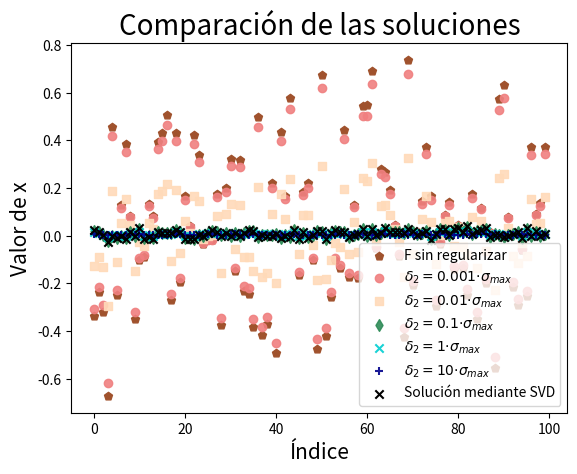
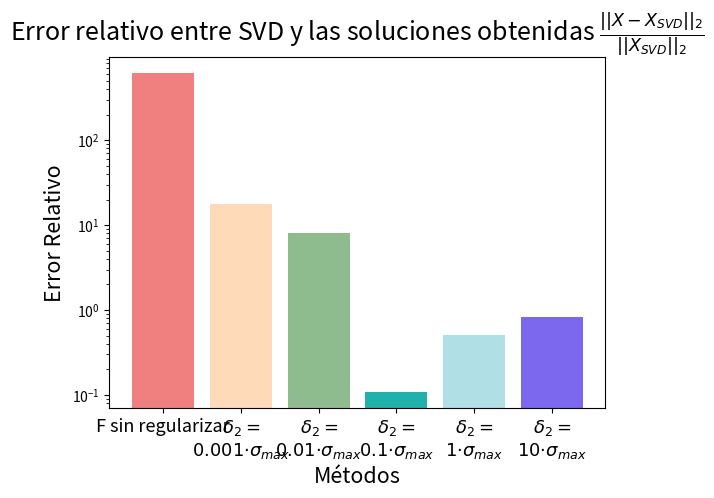
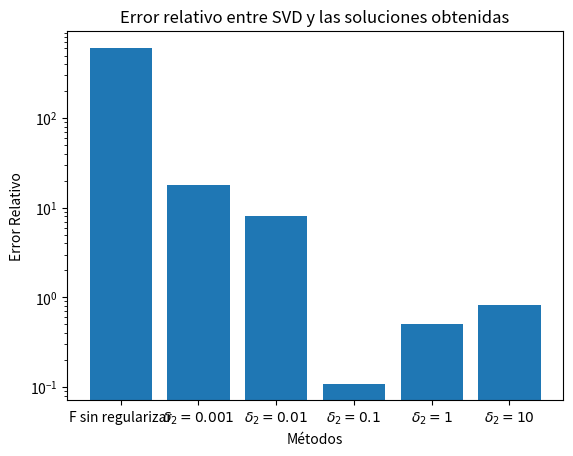

Here is the Python script that generated these plots, in order: (Note: this script raises an exception after producing the figures.)
import numpy as np
import matplotlib.pyplot as plt

import numpy as np
import matplotlib.pyplot as plt

# Generar matrices y vectores aleatorios
np.random.seed(0)
n = 5
d = 100
A = np.random.rand(n, d)
b = np.random.rand(n)

iterations = 1000

def numero_de_condicion(A):
    return np.linalg.cond(A)

print("Número de condición de A: ", numero_de_condicion(A))

sigma = np.linalg.svd(A, full_matrices=False, compute_uv=False)
sigma_max = np.max(sigma)

# HF1(x) = 2 * A.T @ A
lambda_max = 2 * sigma_max**2 # multiplico por 2 porque el hessiano es 2*(A.T @ A) y sigma es la raiz cuadrada de los autovalores de A.T @ A

delta_constants = [0.001, 0.01, 0.1, 1, 10]  # Constante de regularización

delta2 = 0.01 * sigma_max

# Paso de aprendizaje
step = 1 / lambda_max


def F(x):
    """Calcula la función de costo F(x) = (Ax - b)^T (Ax - b)."""
    Ax = A @ x
    return np.linalg.norm(Ax - b)**2

def grad_F(x):
    """Calcula el gradiente de F(x)."""
    return 2 * A.T @ (A @ x - b)

def hessiano_F(A):
    """Calcula el Hessiano de F(x)."""
    return 2 * A.T @ A 

# Función de costo F2(x) con regularización L2
def F2(x, delta2):
    """Calcula la función de costo F2(x) = F(x) + delta2 * ||x||^2."""
    return F(x) + delta2 * np.linalg.norm(x)**2

# Gradiente de F2(x)
def grad_F2(x, delta2):
    """Calcula el gradiente de F2(x)."""
    return grad_F(x) + 2 * delta2 * x

def gradient_descent(grad_func, x0, step_size, max_iter, delta2=None):
    x = x0
    history = [x0]
    for _ in range(max_iter):
        if delta2 is not None:
            x = x - step_size * grad_func(x, delta2)
        else:
            x = x - step_size * grad_func(x)
        history.append(x)
    return x, np.array(history)

def SVD(A, b):
    U, Sigma, VT = np.linalg.svd(A, full_matrices=False)
    x_svd = VT.T @ np.linalg.inv(np.diag(Sigma)) @ U.T @ b
    return x_svd


thickness = 2.5

def plotF(x_svd, x0, step, iterations):
    plt.figure()
    x1, history_f1 = gradient_descent(grad_F, x0, step, iterations)
    x2, history_f2 = gradient_descent(grad_F2, x0, step,  iterations, delta2=delta2)
    cost_F2 = [F2(x, delta2) for x in history_f2]
    cost_f = [F(x) for x in history_f1]

    plt.plot(cost_f, linewidth=1.7, label="$F(x)$", color = "cadetblue")
    # plt.hlines(F2(x_svd, delta2), 0, iterations, colors='darkred', linestyles='dashed', label='$F_2(x^*)$ con $\delta_2 = 10^{-2} \cdot \sigma_{max}$', linewidth=thickness)
      
    # plt.plot(cost_F2, linewidth=thickness, label="$F_2(x)$ con $\delta_2 =$ $10^{-2}$ $\cdot \sigma_{max}$", color= "lightcoral")
    plt.hlines(F(x_svd), 0, iterations, colors='darkslateblue', linestyles='dashed', label='$F(x^*)$ (de la solución con SVD)', linewidth=thickness)
    # plt.hlines( delta2 * np.linalg.norm(x2)**2, 0, iterations, colors='darkred', linestyles='dashed', label='$F_2(x^*)$ con $\delta_2 = 10^{-2} \cdot \sigma_{max}$', linewidth=thickness)
  
    print("dif f2: ", F2(x_svd, delta2) - F2(x2, delta2))
    print("dif f:", F(x_svd) - F(x1))
    
    plt.xlabel('Iteraciones', fontsize=15)
    plt.ylabel('Valor de las funciones (esc log)', fontsize=15)
    plt.legend(fontsize=14)  # Increase the font size to make the legend box bigger
    plt.yscale('log')
    plt.title('Evolución de $F(x)$ y $F_2(x)$ por iteración', fontsize=20)
    plt.grid(False)
    plt.show()



def plot_costo_F2(x_svd, x0, step_size, max_iter, delta2_values, colors):
    plt.figure()
    for i, delta in enumerate(delta2_values):
        delta2 = delta * sigma_max
        x2, history_f2 = gradient_descent(grad_F2, x0, step,  iterations, delta2=delta2)
        cost_F2 = [F2(x, delta2) for x in history_f2]
        plt.plot(cost_F2, label=f'$F_2(x_k)$ con $\\delta_2={delta}$$\cdot \sigma_{{max}}$', color=colors[i])
    
        plt.hlines(F2(x_svd, delta2), 0, iterations, colors=colors[i], linestyles='dashed', label='$F_2(x^*)$ con $\delta_2 = 10^{-2} \cdot \sigma_{max}$', linewidth=1)
    
    plt.yscale('log')
    plt.xlabel('Iteraciones')
    plt.ylabel('Costo')
    plt.legend()
    plt.title('Evolución del costo $F_2$ para diferentes valores de $\\delta_2$')
    plt.savefig('costo_evolucion_F2_delta2.png')
    plt.show()
    
def L2(x_svd, x0, step_size, max_iter, delta2_values, d=100, colors=['b', 'g', 'r', 'c', 'm'], markers=['o', 's', 'd', 'x', '+']):
    # Comparación de la solución obtenida con regularización L2 para diferentes valores de delta2
    plt.figure()
    _, history_F = gradient_descent(grad_F, x0, step_size, max_iter)
    plt.scatter(np.arange(d), history_F[-1], label='F sin regularizar', color='sienna', marker='p')
    
    for i, delta in enumerate(delta2_values):
        delta2 = delta * sigma_max
        _, history_F2 = gradient_descent(grad_F2, x0, step_size, max_iter, delta2)
        cost_F2 = [F2(x, delta2) for x in history_F2]
        
        plt.scatter(np.arange(d), history_F2[-1], label=f'$\\delta_2={delta}$$\cdot \sigma_{{max}}$', color=colors[i], marker=markers[i], alpha = 0.9)
        

    plt.scatter(np.arange(d), x_svd, label='Solución mediante SVD', color='k', marker='x')
    plt.xlabel('Índice', fontsize=15)
    plt.ylabel('Valor de x', fontsize=15)
    plt.legend()
    plt.title('Comparación de las soluciones', fontsize=20)
    plt.savefig('solucion_comparacion_delta2.png')
    plt.show()

def sigma_L2(x0, step_size, max_iter, delta2_values):
    # Desviación estándar de la solución obtenida con regularización L2 para diferentes valores de delta2
    std_dev = []
    for delta in delta2_values:
        delta2 = delta * sigma_max
        _, history_F2 = gradient_descent(grad_F2, x0, step_size, max_iter, delta2)
        std_dev.append(np.std(history_F2[-1]))

    plt.figure()
    plt.plot(delta2_values, std_dev, 'o-')
    plt.xlabel('$\\delta_2$')
    plt.ylabel('Desviación Estándar')
    plt.title('Desviación Estándar de la Solución vs $\\delta_2$')
    plt.savefig('desviacion_estandar.png')
    plt.show()

def norma_L2(x0, step_size, max_iter, delta2_values):
    # Norma de la solución obtenida con regularización L2 para diferentes valores de delta2
    norms = []
    for delta in delta2_values:
        delta2 = delta * sigma_max
        _, history_F2 = gradient_descent(grad_F2, x0, step_size, max_iter, delta2)
        norms.append(np.linalg.norm(history_F2[-1]))

    plt.figure()
    plt.plot(delta2_values, norms, marker='o', linestyle='-')
    plt.xlabel('$\\delta_2$')
    plt.ylabel('Norma de la Solución')
    plt.title('Norma de la Solución vs $\\delta_2$')
    plt.savefig('norma_solucion.png')
    plt.show()

def singular_values(A, x0, step_size, max_iter, delta2_values, Sigma):
    # Evolución de los valores singulares durante las iteraciones
    sigma_evolution = np.zeros((max_iter + 1, len(Sigma)))
    for i, delta in enumerate(delta2_values):
        delta2 = delta * sigma_max
        _, history_F2 = gradient_descent(grad_F2, x0, step_size, max_iter, delta2)
        for j in range(max_iter + 1):
            sigma_evolution[j, :] = np.linalg.svd(A @ history_F2[j].reshape(-1, 1), compute_uv=False)

    plt.figure()
    for i in range(len(Sigma)):
        plt.plot(sigma_evolution[:, i], label=f'$\\sigma_{i+1}$')
    plt.xlabel('Iteraciones')
    plt.ylabel('Valores singulares')
    plt.title('Evolución de los valores singulares')
    plt.legend()
    plt.savefig('sigma_evolucion.png')
    plt.show()

def error_relativo(x_svd, x0, step_size, max_iter, delta2_values, colors= ['lightcoral', 'peachpuff', 'darkseagreen', 'lightseagreen', 'powderblue', 'mediumslateblue']):
    # Comparación de los errores relativos entre SVD y las soluciones obtenidas por los diferentes métodos
    errors = []
    for delta in delta2_values:
        delta2 = delta * sigma_max
        _, history_F2 = gradient_descent(grad_F2, x0, step_size, max_iter, delta2)
        errors.append(np.linalg.norm(x_svd - history_F2[-1]) / np.linalg.norm(x_svd))

    history_F = gradient_descent(grad_F, x0, step_size, max_iter)
    error_F = np.linalg.norm(x_svd - history_F[-1]) / np.linalg.norm(x_svd)

    plt.figure()
    plt.bar(['F sin regularizar'] + [f'$\\delta_2={delta}$$\cdot \sigma_{{max}}$' for delta in delta2_values], [error_F] + errors, color=colors)
    plt.xlabel('Métodos', fontsize= 15)
    plt.ylabel('Error Relativo', fontsize=15)
    plt.title('Error relativo entre SVD y las soluciones obtenidas')
    plt.savefig('error_relativo.png')
    plt.show()
    
def calc_errors(x_svd, x0, step_size, max_iter, delta_constants):
    errors_relativos = []
    errores_absolutos = []
    for delta in delta_constants:
        delta2 = delta * sigma_max
        _, history_F2 = gradient_descent(grad_F2, x0, step_size, max_iter, delta2)
        errors_relativos.append(np.linalg.norm(x_svd - history_F2[-1]) / np.linalg.norm(x_svd))
        # errores_absolutos.append(np.abs(F2(history_F2[-1], delta2) - F2(x_svd, delta2)))
    
    history_F = gradient_descent(grad_F, x0, step_size, max_iter)
    error_relativo_F = np.linalg.norm(x_svd - history_F[-1]) / np.linalg.norm(x_svd)
    # error_absoluto_F = np.abs(F(history_F[-1]) - F(x_svd))
    
    return error_relativo_F, errors_relativos#, error_absoluto_F, errores_absolutos

# def calc_errors(x_svd, x0, step_size, max_iter, delta_constants):
#     errors_relativos = []
#     errores_absolutos = []
#     for delta in delta_constants:
#         delta2 = delta * sigma_max
#         history_F2 = gradient_descent(grad_F2, x0, step_size, max_iter, delta2)
#         errors_relativos.append(np.linalg.norm(F2(x_svd, delta2) - F2(history_F2[-1], delta2)) / np.linalg.norm(F2(x_svd, delta2)))
#         errores_absolutos.append(np.abs(F2(history_F2[-1], delta2) - F2(x_svd, delta2)))
    
#     history_F = gradient_descent(grad_F, x0, step_size, max_iter)
#     error_relativo_F = np.linalg.norm(F(x_svd) - F(history_F[-1])) / np.linalg.norm(F(x_svd))
#     error_absoluto_F = np.abs(F(history_F[-1]) - F(x_svd))
    
#     return error_relativo_F, errors_relativos, error_absoluto_F, errores_absolutos


def plot_errors_r(error_F, errors, delta2_values, colors= ['lightcoral', 'peachpuff', 'darkseagreen', 'lightseagreen', 'powderblue', 'mediumslateblue']):
    plt.figure()
    plt.bar(['F sin regularizar'] + [f'$\\delta_2=$\n${delta}$$\cdot \sigma_{{max}}$' for delta in delta2_values], [error_F] + errors, color=colors)
    plt.xlabel('Métodos', fontsize= 15.5)
    plt.ylabel('Error Relativo', fontsize=15.5)
    plt.title(r'Error relativo entre SVD y las soluciones obtenidas $\frac{||X - X_{SVD} ||_2}{||X_{SVD}||_2}$', fontsize=18)
    plt.savefig('error_relativo.png')
    plt.subplots_adjust(bottom=0.15)

    plt.xticks(fontsize=13) 
    plt.yscale('log')
    plt.show()
    
def plot_errors_a(error_F, errors, delta2_values, colors= ['lightcoral', 'peachpuff', 'darkseagreen', 'lightseagreen', 'powderblue', 'mediumslateblue']):
    plt.figure()
    tick_labels = ['$F(x)$', '$F_2(x), \delta^2 = 0.001$', '$F_2(x), \delta^2 = 0.01$', '$F_2(x), \delta^2 = 0.1$', '$F_2(x), \delta^2 = 1$', '$F_2(x), \delta^2 = 10$']
    plt.bar(['F sin regularizar'] + [f'$\\delta_2={delta}$$\cdot \sigma_{{max}}$' for delta in delta2_values], [error_F] + errors, color=colors)
    plt.xlabel('Métodos')
    plt.title('Error absoluto entre SVD y las soluciones obtenidas')
    plt.ylabel('Error absoluto de $||A \cdot x - b||_2$ esc= log', fontsize=15)
    plt.legend(fontsize=14)
    plt.yscale('log')
    plt.show()
    
    
def main():


    # Parámetros del algoritmo
    x0 = np.random.rand(d)
    
    # x0 = np.random.randn(d)
    # x0 = np.random.uniform(0, 1, d)

    x0 = np.random.rand(d)

    iterations = 1000
    max_iter = 1000

    sigma = np.linalg.svd(A, full_matrices=False, compute_uv=False)
    sigma_max = np.max(sigma)

    # HF1(x) = 2 * A.T @ A
    lambda_max = 2 * sigma_max**2 # multiplico por 2 porque el hessiano es 2*(A.T @ A) y sigma es la raiz cuadrada de los autovalores de A.T @ A

    delta_constants = [0.001, 0.01, 0.1, 1, 10]  # Constante de regularización

    delta2 = 1e-2 * sigma_max

    # Paso de aprendizaje
    step_size = 1 / lambda_max

    # Inicializar un vector aleatorio x0
    x0 = np.random.rand(d)

    # Solución usando SVD
    x_svd = SVD(A, b)
    
    # plotF(x_svd, x0, step, iterations)
    # Gráficos para diferentes valores de delta2
    colors = ['lightcoral', 'peachpuff', 'seagreen', 'darkturquoise', 'darkblue']
    markers = ['o', 's', 'd', 'x', '+']

    # plot_costo_F2(x_svd, x0, step_size, max_iter, delta_constants, colors)
    L2(x_svd, x0, step_size, max_iter, delta_constants, d, colors, markers)
    # sigma_L2(x0, step_size, max_iter, delta_constants)
    # norma_L2(x0, step_size, max_iter, delta_constants)
    # singular_values(A, x0, step_size, max_iter, delta_constants, np.linalg.svd(A, full_matrices=False)[1])
    # error_relativo(x_svd, x0, step_size, max_iter, delta_constants)
    
    error_relativo_F, errors_relativos = calc_errors(x_svd, x0, step_size, iterations, delta_constants)
    plot_errors_r(error_relativo_F, errors_relativos, delta_constants)
    # plot_errors_a(error_absoluto_F, errores_absolutos, delta_constants)
    
    # Graficar errores relativos
    plt.figure()
    plt.bar(['F sin regularizar'] + [f'$\\delta_2={delta}$' for delta in delta_constants], [error_relativo_F] + errors_relativos)
    plt.xlabel('Métodos')
    plt.ylabel('Error Relativo')
    plt.yscale('log')
    plt.title('Error relativo entre SVD y las soluciones obtenidas')
    plt.show()

    # Graficar errores absolutos
    plt.figure()
    plt.bar(['F sin regularizar'] + [f'$\\delta_2={delta}$' for delta in delta_constants], [error_absoluto_F] + errores_absolutos)
    plt.xlabel('Métodos')
    plt.ylabel('Error Absoluto')
    plt.yscale('log')
    plt.title('Error absoluto entre SVD y las soluciones obtenidas')
    plt.show()
if __name__ == '__main__':
    main()
